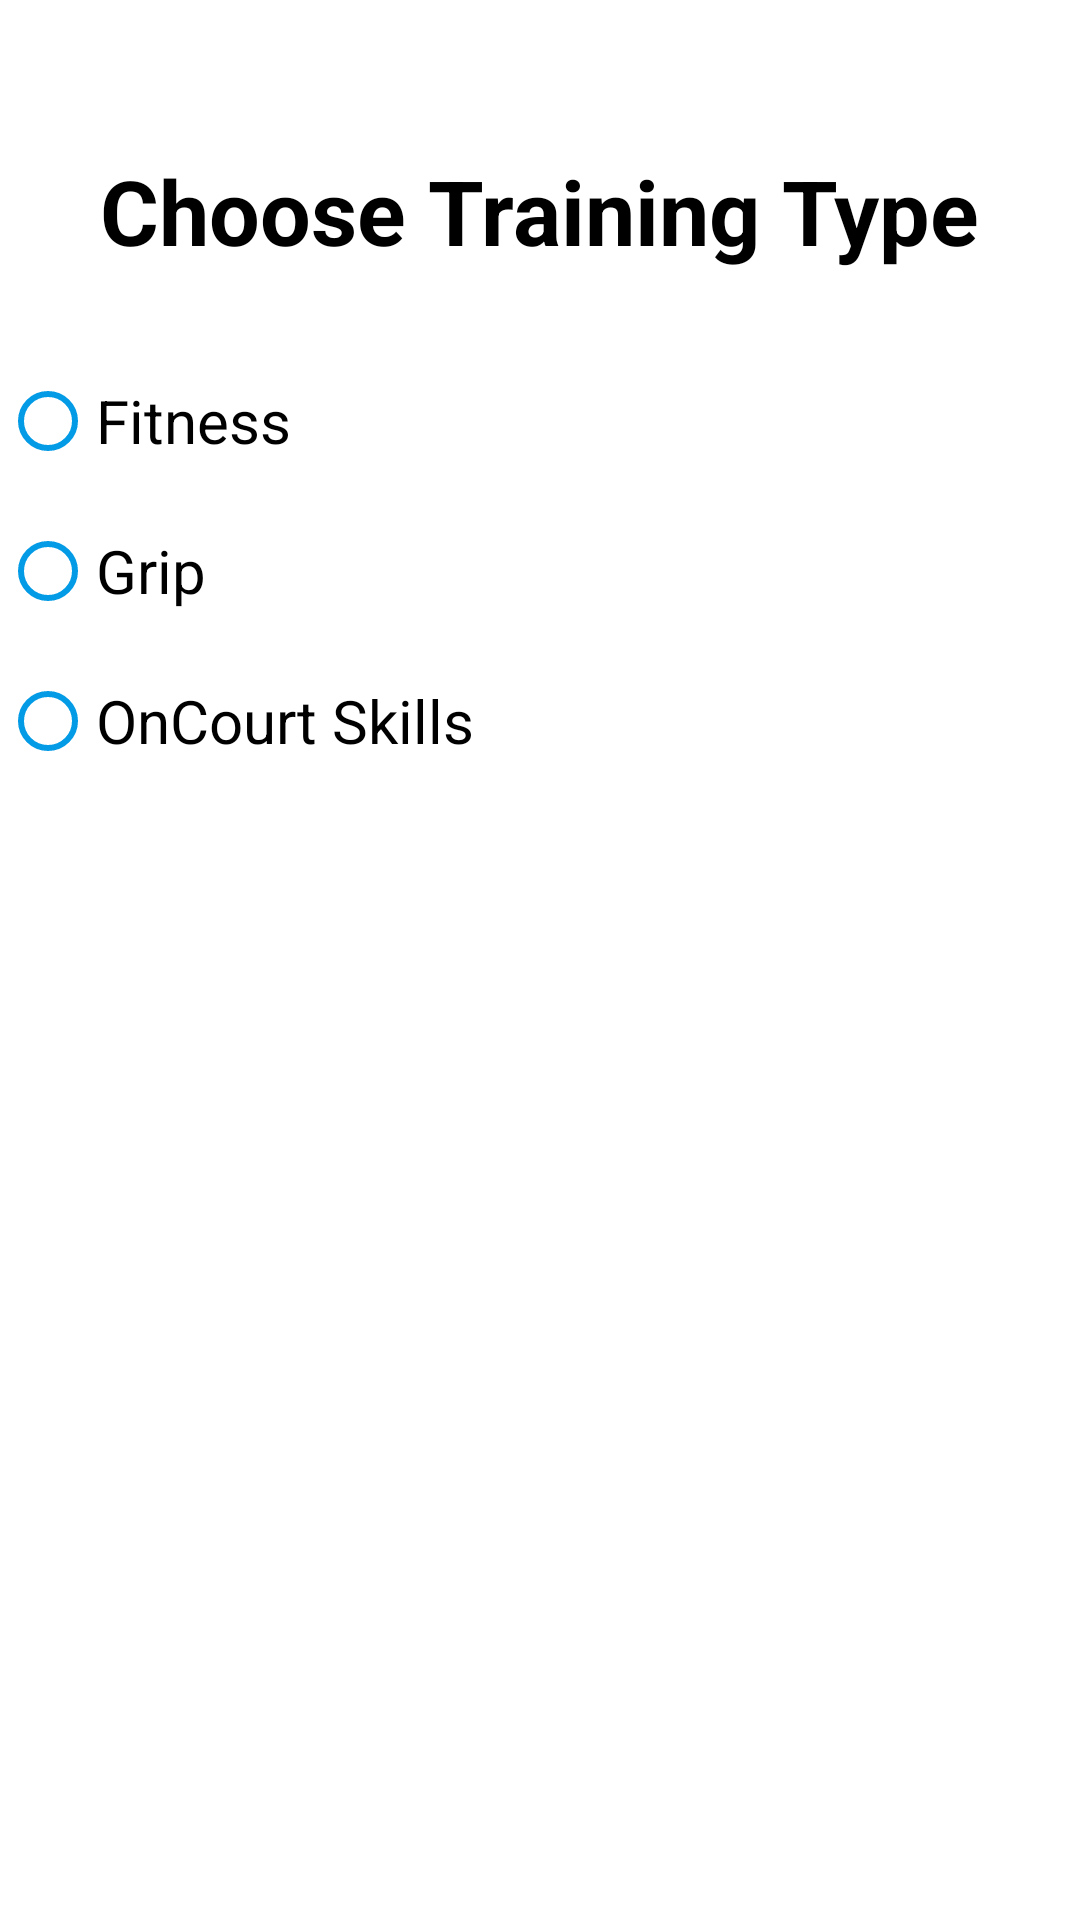

This screen was rendered from an Android layout file. Write that file and the resources it references.
<!-- AndroidManifest.xml: application theme AppTheme -->
<!-- res/layout/activity_score_from.xml -->
<?xml version="1.0" encoding="utf-8"?>
<RelativeLayout xmlns:android="http://schemas.android.com/apk/res/android"
    xmlns:app="http://schemas.android.com/apk/res-auto"
    xmlns:tools="http://schemas.android.com/tools"
    android:layout_width="match_parent"
    android:layout_height="match_parent"
    android:background="@color/main_color"
    tools:context=".Score_From">


    <TextView
        android:id="@+id/tv"
        android:layout_width="wrap_content"
        android:layout_height="wrap_content"
        android:layout_alignParentTop="true"
        android:layout_centerHorizontal="true"
        android:layout_marginTop="50dp"
        android:fontFamily="sans-serif"
        android:text="Choose Training Type"
        android:textColor="@color/app_text"
        android:textSize="30sp"
        android:textStyle="bold" />

    <LinearLayout
        android:id="@+id/rg"
        android:layout_width="match_parent"
        android:layout_height="wrap_content"
        android:layout_below="@+id/tv"
        android:orientation="vertical">

        <RadioButton
            android:id="@+id/cat1"
            android:layout_width="match_parent"
            android:layout_height="50dp"
            android:layout_below="@+id/tv"

            android:layout_alignParentTop="true"
            android:layout_marginTop="25dp"
            android:buttonTint="@color/colorAccent"
            android:onClick="fitness_select"
            android:text="Fitness"
            android:textColor="@color/app_text"
            android:textSize="20sp" />

        <RadioButton
            android:id="@+id/cat2"
            android:layout_width="match_parent"
            android:layout_height="50dp"

            android:layout_below="@id/cat1"
            android:buttonTint="@color/colorAccent"
            android:onClick="grip_select"
            android:text="Grip"
            android:textColor="@color/app_text"
            android:textSize="20sp" />

        <RadioButton
            android:id="@+id/cat3"
            android:layout_width="match_parent"
            android:layout_height="50dp"
            android:layout_below="@id/cat2"
            android:buttonTint="@color/colorAccent"
            android:onClick="oncourt_skill_select"
            android:text="OnCourt Skills"
            android:textColor="@color/app_text"
            android:textSize="20sp" />
    </LinearLayout>

    <LinearLayout
        android:id="@+id/rg2"
        android:layout_width="wrap_content"
        android:layout_height="wrap_content"
        android:layout_below="@+id/rg"
        android:orientation="vertical"
        android:paddingLeft="50dp"
        android:visibility="gone">

        <RadioButton
            android:id="@+id/singles"
            android:layout_width="match_parent"
            android:layout_height="50dp"
            android:buttonTint="@color/colorAccent"
            android:onClick="singles_select"
            android:text="Singles"
            android:textColor="@color/app_text"

            android:textSize="20sp" />

        <RadioButton
            android:id="@+id/doubles"
            android:layout_width="match_parent"
            android:layout_height="50dp"
            android:buttonTint="@color/colorAccent"
            android:onClick="doubles_select"
            android:text="Doubles"
            android:textColor="@color/app_text"
            android:textSize="20sp" />

        <RadioButton
            android:id="@+id/shadow_footwork"
            android:layout_width="match_parent"
            android:layout_height="50dp"
            android:buttonTint="@color/colorAccent"
            android:onClick="shadow_select"
            android:text="Shadow / Footwork"
            android:textColor="@color/app_text"
            android:textSize="20sp" />


    </LinearLayout>

    

</RelativeLayout>
<!-- resources referenced by this layout -->
<resources>
  <string-array name="On_court_skills">
          <item>Singles</item>
          <item>Doubles</item>
          <item>Shadow/Footwaork</item>
      </string-array>
  <color name="app_text">#000000</color>
  <color name="colorAccent">#039BE5</color>
  <color name="colorWhite">#fff</color>
  <color name="main_color">#ffffff</color>
  <style name="AppTheme" parent="Theme.AppCompat.Light.NoActionBar">
          
          
  
  
          <item name="colorControlNormal">@color/colorAccent</item>
          <item name="colorPrimary">@color/colorPrimary</item>
          <item name="colorPrimaryDark">@color/colorPrimaryDark</item>
          <item name="colorAccent">@color/colorAccent</item>
      </style>
  <color name="colorPrimary">#26C6DA</color>
  <color name="colorPrimaryDark">#26C6DA</color>
</resources>
